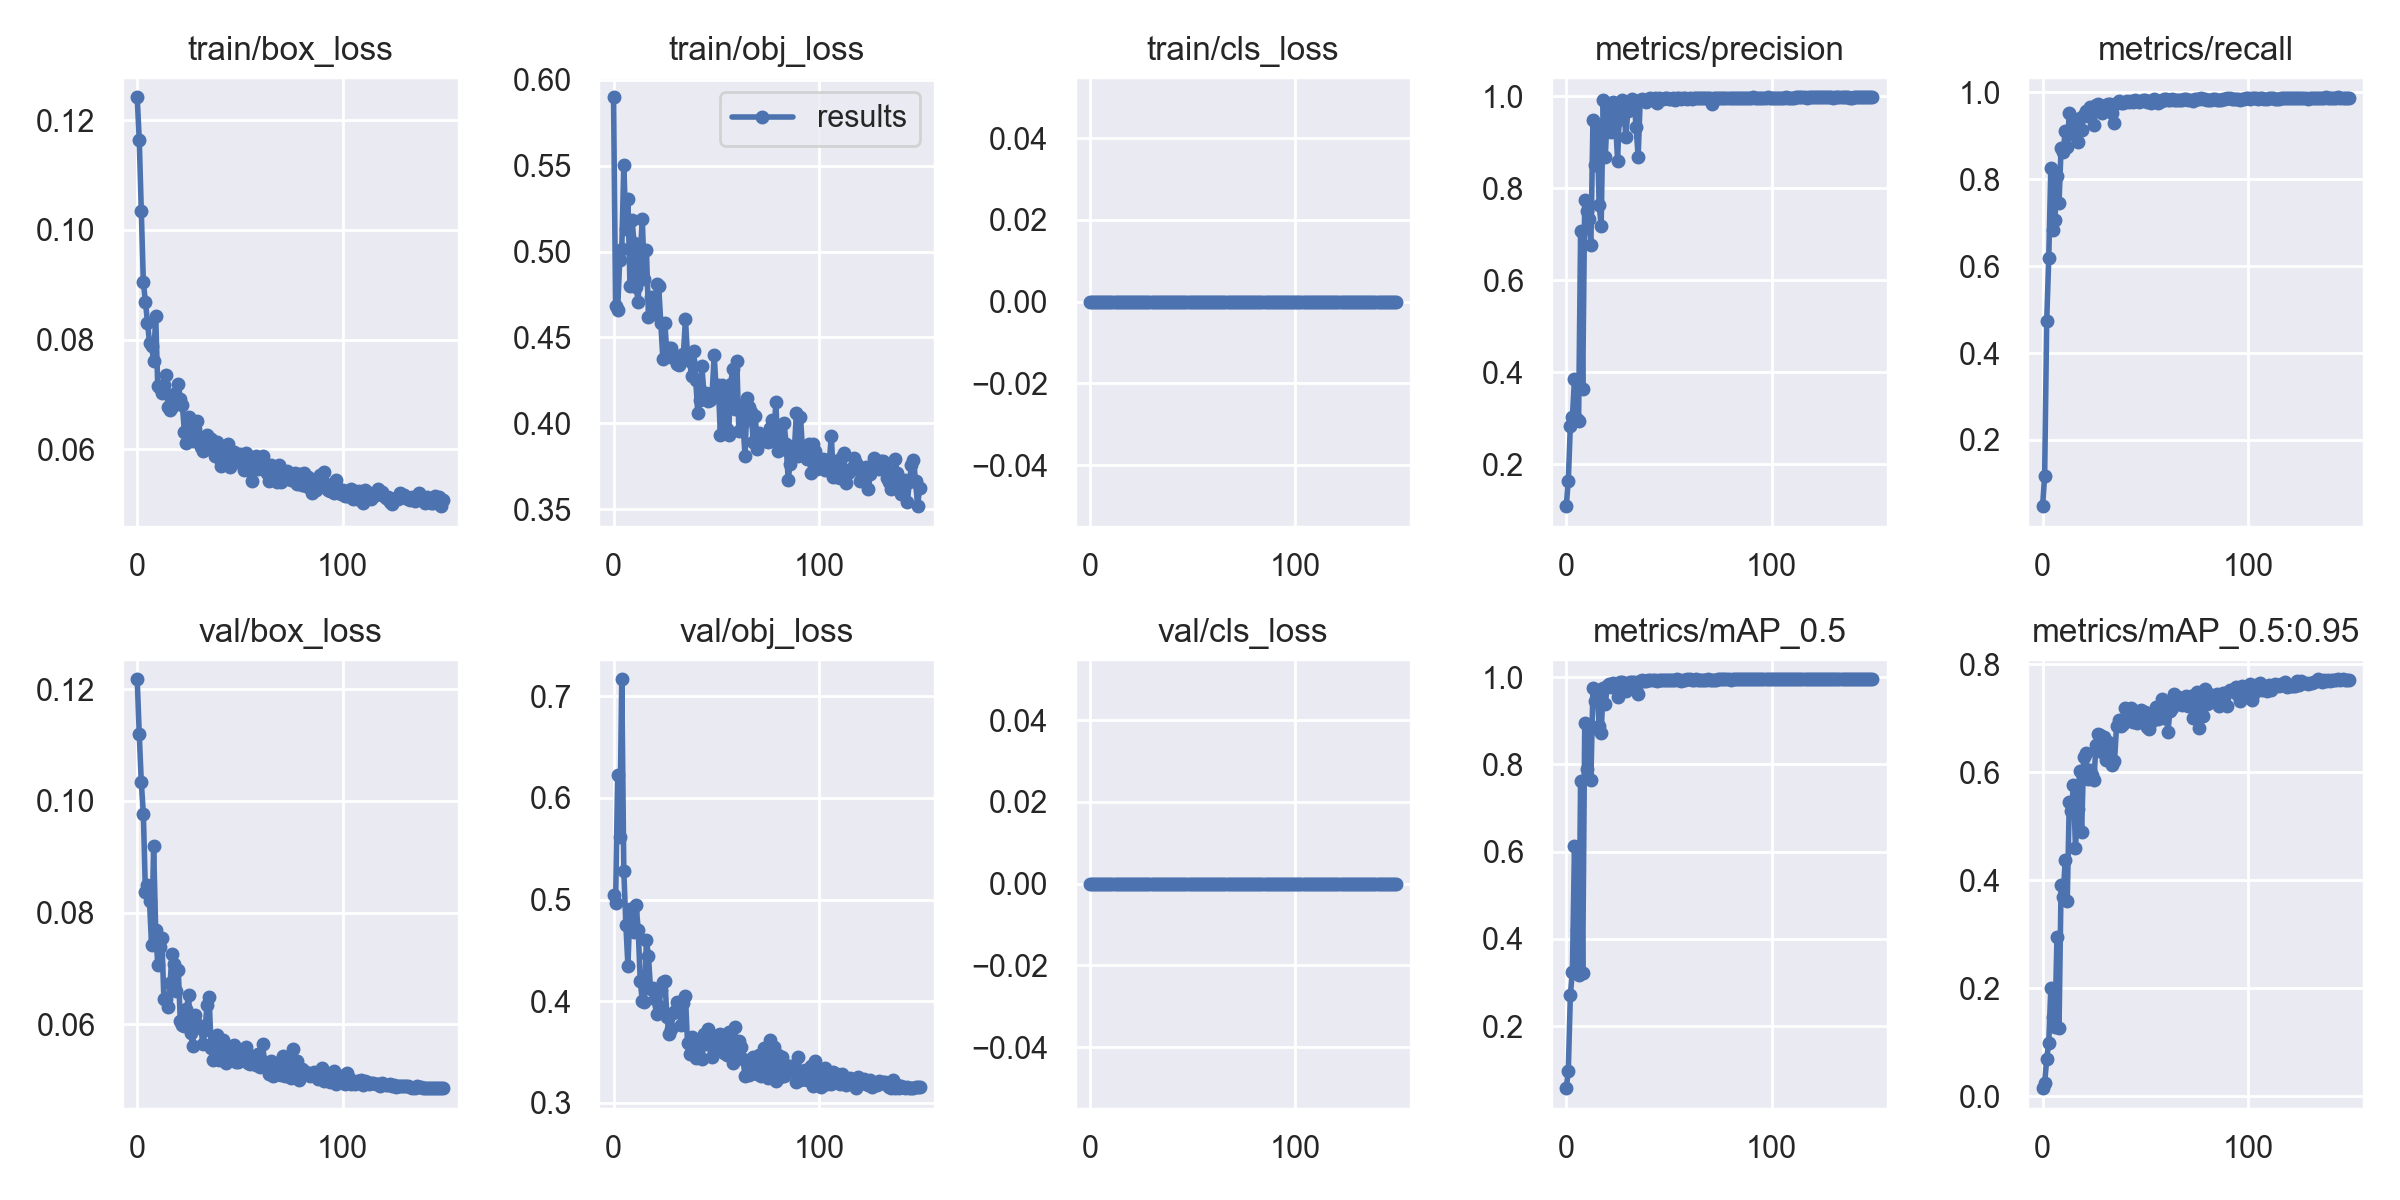

The table this chart was drawn from, first rows:
epoch, train/box_loss, train/obj_loss, train/cls_loss, metrics/precision, metrics/recall, metrics/mAP_0.5, metrics/mAP_0.5:0.95, val/box_loss, val/obj_loss, val/cls_loss, x/lr0, x/lr1, x/lr2
0, 0.1242, 0.5899, 0, 0.1084, 0.04731, 0.05793, 0.01459, 0.1218, 0.5049, 0, 0.0865, 0.0015, 0.0015
1, 0.1164, 0.4685, 0, 0.1635, 0.1176, 0.09715, 0.02359, 0.112, 0.4969, 0, 0.07208, 0.00308, 0.00308
2, 0.1035, 0.4662, 0, 0.2839, 0.4739, 0.2713, 0.06885, 0.1033, 0.6226, 0, 0.05764, 0.004638, 0.004638
3, 0.09042, 0.495, 0, 0.302, 0.6188, 0.3252, 0.09895, 0.09768, 0.5619, 0, 0.04317, 0.006175, 0.006175
4, 0.08695, 0.5014, 0, 0.3849, 0.8251, 0.612, 0.2, 0.08365, 0.7168, 0, 0.02869, 0.007691, 0.007691
5, 0.08308, 0.5506, 0, 0.2983, 0.6839, 0.4202, 0.1467, 0.08503, 0.5278, 0, 0.01419, 0.009187, 0.009187
6, 0.07942, 0.5133, 0, 0.2931, 0.7068, 0.3164, 0.1285, 0.08202, 0.4753, 0, 0.009604, 0.009604, 0.009604
7, 0.07881, 0.5305, 0, 0.7073, 0.807, 0.762, 0.2947, 0.07413, 0.4346, 0, 0.009604, 0.009604, 0.009604
8, 0.07614, 0.4801, 0, 0.3634, 0.7459, 0.3227, 0.1258, 0.09191, 0.4911, 0, 0.009538, 0.009538, 0.009538
9, 0.08435, 0.5184, 0, 0.7746, 0.8716, 0.8946, 0.3907, 0.07689, 0.4879, 0, 0.009472, 0.009472, 0.009472
10, 0.07155, 0.5051, 0, 0.7516, 0.8621, 0.7902, 0.3694, 0.0707, 0.4681, 0, 0.009406, 0.009406, 0.009406
11, 0.0712, 0.4796, 0, 0.7334, 0.9103, 0.879, 0.4371, 0.07385, 0.4943, 0, 0.00934, 0.00934, 0.00934
12, 0.07025, 0.4707, 0, 0.677, 0.8744, 0.7652, 0.3623, 0.07538, 0.4705, 0, 0.009274, 0.009274, 0.009274
13, 0.07183, 0.4988, 0, 0.9488, 0.9523, 0.9748, 0.5457, 0.06444, 0.4201, 0, 0.009208, 0.009208, 0.009208
14, 0.0736, 0.5188, 0, 0.8507, 0.9038, 0.9457, 0.5279, 0.06451, 0.4, 0, 0.009142, 0.009142, 0.009142
15, 0.06764, 0.4843, 0, 0.9409, 0.9384, 0.97, 0.5766, 0.06301, 0.3994, 0, 0.009076, 0.009076, 0.009076
16, 0.0671, 0.5012, 0, 0.7644, 0.9374, 0.8889, 0.4596, 0.06736, 0.4598, 0, 0.00901, 0.00901, 0.00901
17, 0.06765, 0.4622, 0, 0.719, 0.8856, 0.8727, 0.5315, 0.07265, 0.4444, 0, 0.008944, 0.008944, 0.008944
18, 0.07014, 0.4736, 0, 0.9912, 0.9413, 0.9743, 0.6023, 0.07078, 0.4119, 0, 0.008878, 0.008878, 0.008878
19, 0.06942, 0.4696, 0, 0.8692, 0.9139, 0.939, 0.4896, 0.06598, 0.4131, 0, 0.008812, 0.008812, 0.008812
20, 0.07185, 0.4639, 0, 0.9618, 0.947, 0.9797, 0.6277, 0.06964, 0.4018, 0, 0.008746, 0.008746, 0.008746
21, 0.06924, 0.4811, 0, 0.9663, 0.9566, 0.9833, 0.6357, 0.06054, 0.3872, 0, 0.00868, 0.00868, 0.00868
22, 0.06802, 0.4799, 0, 0.9224, 0.9447, 0.9774, 0.5883, 0.05992, 0.395, 0, 0.008614, 0.008614, 0.008614
23, 0.06313, 0.4582, 0, 0.9869, 0.9672, 0.9865, 0.6033, 0.05967, 0.4109, 0, 0.008548, 0.008548, 0.008548
24, 0.06121, 0.4377, 0, 0.9446, 0.96, 0.9796, 0.5949, 0.06267, 0.4184, 0, 0.008482, 0.008482, 0.008482
25, 0.06585, 0.4586, 0, 0.8604, 0.9252, 0.9536, 0.5863, 0.06519, 0.42, 0, 0.008416, 0.008416, 0.008416
26, 0.0639, 0.4397, 0, 0.9818, 0.9717, 0.9881, 0.651, 0.05843, 0.3846, 0, 0.00835, 0.00835, 0.00835
27, 0.06149, 0.4439, 0, 0.9928, 0.9729, 0.9882, 0.6704, 0.05617, 0.3673, 0, 0.008284, 0.008284, 0.008284
28, 0.06379, 0.4436, 0, 0.981, 0.9574, 0.9862, 0.6697, 0.06164, 0.3722, 0, 0.008218, 0.008218, 0.008218
29, 0.06525, 0.4379, 0, 0.912, 0.9522, 0.9677, 0.6378, 0.06005, 0.3882, 0, 0.008152, 0.008152, 0.008152
30, 0.0623, 0.438, 0, 0.9685, 0.9685, 0.986, 0.6644, 0.05955, 0.3899, 0, 0.008086, 0.008086, 0.008086
31, 0.06047, 0.4349, 0, 0.9844, 0.9711, 0.9891, 0.6228, 0.05934, 0.3994, 0, 0.00802, 0.00802, 0.00802
32, 0.05969, 0.434, 0, 0.9937, 0.9731, 0.9882, 0.6564, 0.0564, 0.3903, 0, 0.007954, 0.007954, 0.007954
33, 0.06037, 0.4392, 0, 0.9902, 0.9723, 0.9885, 0.6509, 0.05895, 0.3769, 0, 0.007888, 0.007888, 0.007888
34, 0.06257, 0.4403, 0, 0.9341, 0.9517, 0.9752, 0.6137, 0.06352, 0.3979, 0, 0.007822, 0.007822, 0.007822
35, 0.06215, 0.4607, 0, 0.868, 0.9294, 0.9611, 0.6203, 0.06483, 0.4051, 0, 0.007756, 0.007756, 0.007756
36, 0.06195, 0.4396, 0, 0.9925, 0.9753, 0.9913, 0.6853, 0.05571, 0.3585, 0, 0.00769, 0.00769, 0.00769
37, 0.06082, 0.4365, 0, 0.9953, 0.9798, 0.993, 0.6972, 0.05359, 0.3476, 0, 0.007624, 0.007624, 0.007624
38, 0.05887, 0.4274, 0, 0.993, 0.975, 0.9913, 0.6856, 0.05773, 0.365, 0, 0.007558, 0.007558, 0.007558
39, 0.06129, 0.4423, 0, 0.9873, 0.9751, 0.9902, 0.6887, 0.05801, 0.3614, 0, 0.007492, 0.007492, 0.007492
40, 0.05836, 0.4252, 0, 0.9953, 0.9784, 0.9921, 0.7192, 0.05354, 0.344, 0, 0.007426, 0.007426, 0.007426
41, 0.05694, 0.4058, 0, 0.9961, 0.9799, 0.9929, 0.7111, 0.05464, 0.3486, 0, 0.00736, 0.00736, 0.00736
42, 0.05865, 0.4137, 0, 0.9929, 0.9781, 0.9922, 0.7149, 0.05712, 0.3605, 0, 0.007294, 0.007294, 0.007294
43, 0.06024, 0.4331, 0, 0.9966, 0.9813, 0.993, 0.7196, 0.05303, 0.3427, 0, 0.007228, 0.007228, 0.007228
44, 0.06093, 0.4176, 0, 0.9855, 0.9772, 0.992, 0.6938, 0.05554, 0.368, 0, 0.007162, 0.007162, 0.007162
45, 0.05674, 0.4176, 0, 0.9957, 0.9821, 0.9938, 0.7104, 0.05436, 0.3576, 0, 0.007096, 0.007096, 0.007096
46, 0.05792, 0.4128, 0, 0.9952, 0.9792, 0.9932, 0.6919, 0.05571, 0.3728, 0, 0.00703, 0.00703, 0.00703
47, 0.05948, 0.4136, 0, 0.9936, 0.9779, 0.9921, 0.7056, 0.05629, 0.3588, 0, 0.006964, 0.006964, 0.006964
48, 0.05764, 0.4178, 0, 0.9967, 0.9813, 0.9923, 0.7147, 0.05332, 0.345, 0, 0.006898, 0.006898, 0.006898
49, 0.05863, 0.4396, 0, 0.9958, 0.9836, 0.9943, 0.7082, 0.05332, 0.3514, 0, 0.006832, 0.006832, 0.006832
50, 0.05924, 0.4184, 0, 0.9945, 0.9818, 0.994, 0.7121, 0.05531, 0.3553, 0, 0.006766, 0.006766, 0.006766
51, 0.05876, 0.4223, 0, 0.9952, 0.9778, 0.9924, 0.6844, 0.0552, 0.3663, 0, 0.0067, 0.0067, 0.0067
52, 0.05623, 0.3932, 0, 0.9961, 0.9796, 0.9932, 0.6797, 0.05501, 0.3678, 0, 0.006634, 0.006634, 0.006634
53, 0.05934, 0.4225, 0, 0.9932, 0.9766, 0.9926, 0.6931, 0.0559, 0.3644, 0, 0.006568, 0.006568, 0.006568
54, 0.05733, 0.4194, 0, 0.9965, 0.9841, 0.9944, 0.7116, 0.0531, 0.3486, 0, 0.006502, 0.006502, 0.006502
55, 0.056, 0.3967, 0, 0.9962, 0.9829, 0.9943, 0.72, 0.05294, 0.3475, 0, 0.006436, 0.006436, 0.006436
56, 0.0543, 0.393, 0, 0.9951, 0.9763, 0.991, 0.6978, 0.05434, 0.3701, 0, 0.00637, 0.00637, 0.00637
57, 0.05814, 0.4226, 0, 0.9958, 0.9808, 0.9933, 0.7161, 0.0537, 0.3486, 0, 0.006304, 0.006304, 0.006304
58, 0.05884, 0.4317, 0, 0.9958, 0.9814, 0.994, 0.7365, 0.05264, 0.3397, 0, 0.006238, 0.006238, 0.006238
59, 0.05645, 0.4085, 0, 0.9952, 0.9852, 0.9945, 0.7003, 0.0547, 0.3743, 0, 0.006172, 0.006172, 0.006172
... 90 more rows
